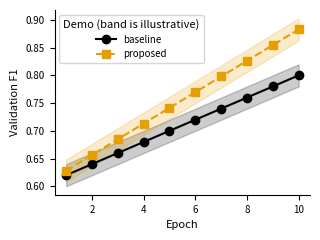

The script that saved this image:
"""논문용 그림 저장: PDF(벡터, 글꼴 임베드) + PNG(300 dpi). 색 외에 선 모양·마커로도 구분."""
from pathlib import Path

import matplotlib

matplotlib.use("Agg")
import matplotlib.pyplot as plt

# Okabe–Ito 색맹 안전 팔레트 + 선 모양·마커를 같이 순환
OKABE_ITO = ["#000000", "#E69F00", "#56B4E9", "#009E73", "#F0E442", "#0072B2", "#D55E00", "#CC79A7"]
LINESTYLES = ["-", "--", ":", "-."]
MARKERS = ["o", "s", "^", "D", "v", "P", "X", "*"]

plt.rcParams.update({
    "pdf.fonttype": 42, "ps.fonttype": 42,  # 글꼴을 Type 42로 임베드(Type 3 회피)
    "font.size": 8, "axes.labelsize": 8, "legend.fontsize": 7,
    "xtick.labelsize": 7, "ytick.labelsize": 7,
    "axes.spines.top": False, "axes.spines.right": False,
})


def style(i: int) -> dict:
    """i번째 계열의 color·linestyle·marker. ax.plot(x, y, **style(i))"""
    return {"color": OKABE_ITO[i % 8], "linestyle": LINESTYLES[i % 4], "marker": MARKERS[i % 8]}


def save_figure(fig, path_stem: str) -> None:
    """path_stem='results/run/figures/fig1' → fig1.pdf, fig1.png"""
    stem = Path(path_stem)
    stem.parent.mkdir(parents=True, exist_ok=True)
    fig.savefig(stem.with_suffix(".pdf"), bbox_inches="tight")
    fig.savefig(stem.with_suffix(".png"), dpi=300, bbox_inches="tight")
    plt.close(fig)


if __name__ == "__main__":
    import numpy as np
    fig, ax = plt.subplots(figsize=(3.3, 2.4))  # 1단 칼럼 폭 약 3.3인치
    x = np.arange(1, 11)
    for i, name in enumerate(["baseline", "proposed"]):
        mean = 0.6 + 0.02 * x * (i + 1) ** 0.5
        ax.plot(x, mean, label=name, **style(i))
        ax.fill_between(x, mean - 0.02, mean + 0.02, color=OKABE_ITO[i], alpha=0.2)  # 데모용 임의 폭(실제로는 계산한 CI)
    ax.set_xlabel("Epoch")
    ax.set_ylabel("Validation F1")
    ax.legend(title="Demo (band is illustrative)")
    save_figure(fig, "figures/demo")
    print("saved figures/demo.pdf, figures/demo.png")
